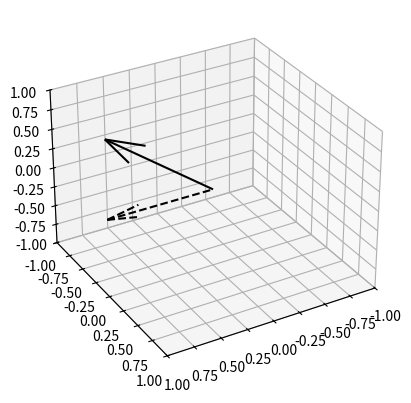

Python code for this plot:
import numpy as np
from mpl_toolkits.mplot3d import Axes3D
import matplotlib.pyplot as plt
import matplotlib.animation as animation


def data_gen(num):
    """Data generation"""
    angle = num * np.pi/36
    vx, vy, vz = np.cos(angle), np.sin(angle), 1
    ax.cla()
    ax.quiver(0, 0, 0, vx, vy, vz, pivot="tail", color="black")
    ax.quiver(0, 0, 0, vx, vy, 0, pivot="tail", color="black",
              linestyle="dashed")
    ax.set_xlim(-1, 1)
    ax.set_ylim(-1, 1)
    ax.set_zlim(-1, 1)
    ax.view_init(elev=30, azim=60)


fig = plt.figure()
ax = fig.add_subplot(111, projection='3d')
data_gen(0)
ani = animation.FuncAnimation(fig, data_gen, range(72), blit=False)
plt.show()